Dataset: DATA SET (GitHub, Vishalini-27/parallelANN). Classes: healthy, anthracnose, phytophthora blight, brown spot, black spot, others.

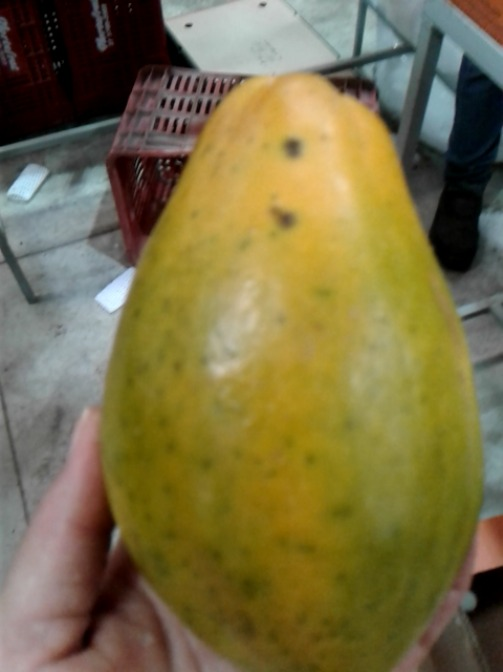
Label: black spot

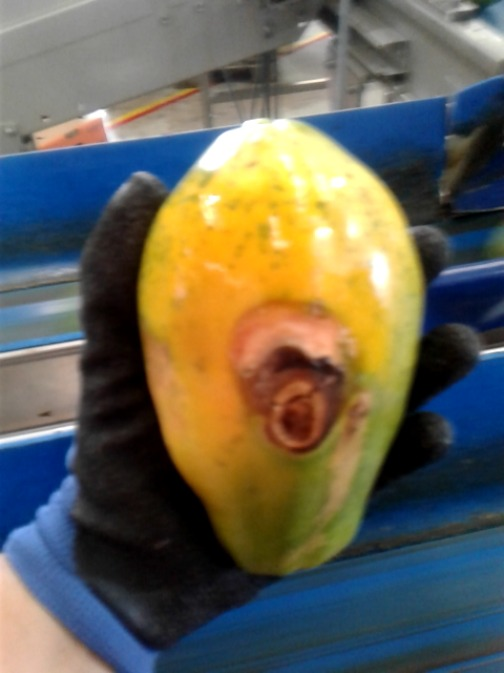
Label: anthracnose

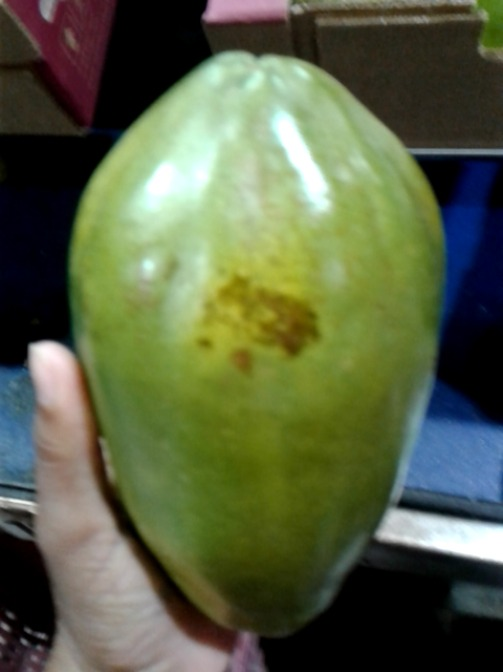
Label: brown spot

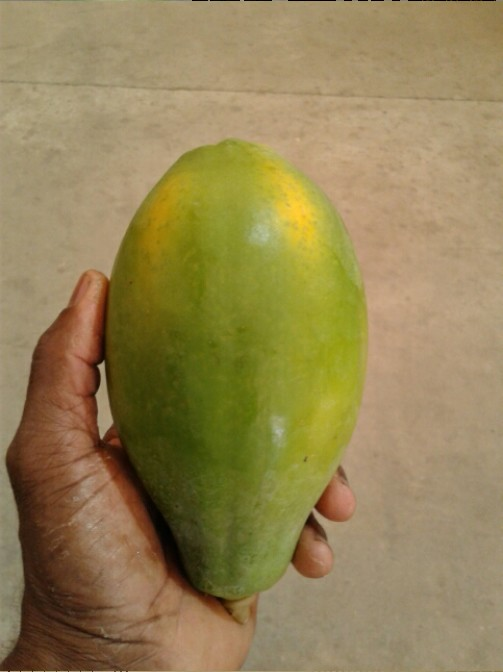
Label: healthy

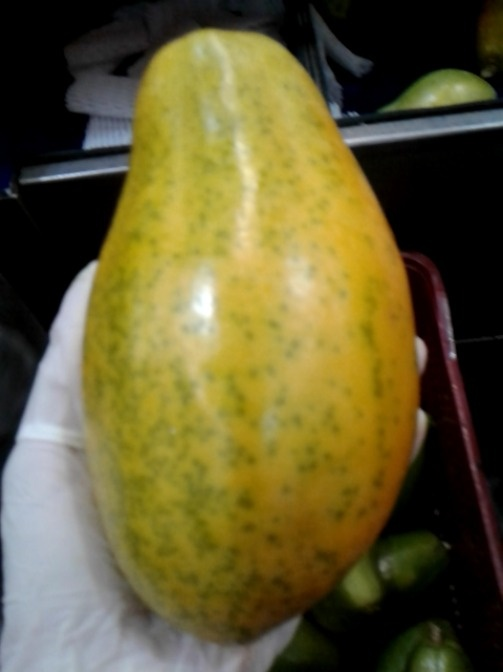
Label: phytophthora blight

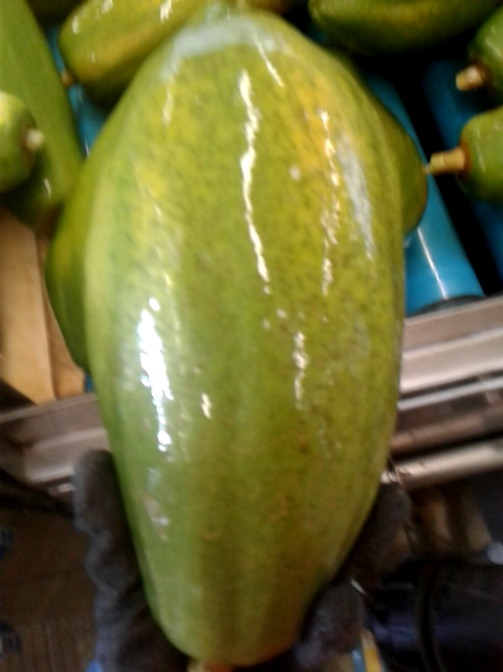
Label: others
